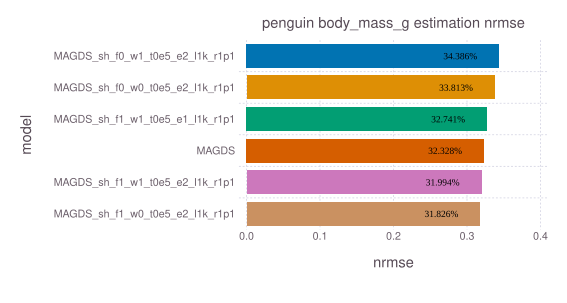

Data behind this chart, as committed beside it:
model, nrmse, time, memory
MAGDS_sh_f0_w1_t0e5_e2_l1k_r1p1, 0.3439, 0.01667, 48
MAGDS_sh_f0_w0_t0e5_e2_l1k_r1p1, 0.3381, 0.01681, 48
MAGDS_sh_f1_w1_t0e5_e1_l1k_r1p1, 0.3274, 0.02438, 48
MAGDS, 0.3233, 0.02667, 48
MAGDS_sh_f1_w1_t0e5_e2_l1k_r1p1, 0.3199, 0.02223, 48
MAGDS_sh_f1_w0_t0e5_e2_l1k_r1p1, 0.3183, 0.02261, 48
